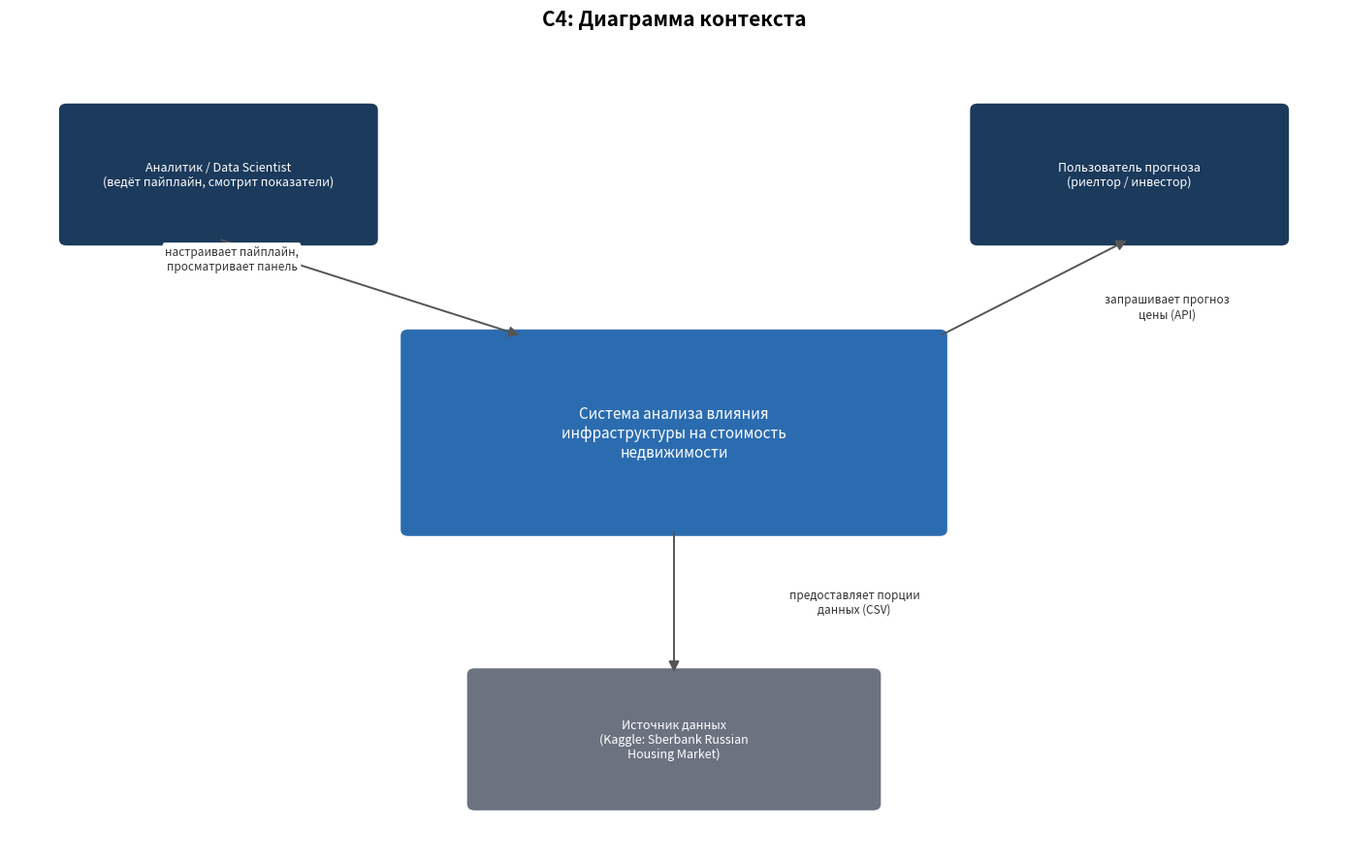

Generate this figure with matplotlib: (Note: this script raises an exception after producing the figure.)
import matplotlib
matplotlib.use('Agg')
import matplotlib.pyplot as plt
from matplotlib.patches import FancyBboxPatch, FancyArrowPatch
from matplotlib.lines import Line2D

fig, ax = plt.subplots(figsize=(14, 9))
ax.set_xlim(0, 14); ax.set_ylim(0, 10)
ax.axis('off')
ax.set_title('C4: Диаграмма контекста', fontsize=15, weight='bold', pad=15)

def box(x, y, w, h, text, color, text_color='white', fontsize=10):
    b = FancyBboxPatch((x, y), w, h, boxstyle="round,pad=0.08",
                        linewidth=0, facecolor=color)
    ax.add_patch(b)
    ax.text(x + w/2, y + h/2, text, ha='center', va='center',
             color=text_color, fontsize=fontsize, wrap=True)

def arrow(x1, y1, x2, y2, label, label_pos=0.5, offset=(0, 0.15)):
    a = FancyArrowPatch((x1, y1), (x2, y2), arrowstyle='-|>',
                          mutation_scale=16, color='#555555', linewidth=1.4)
    ax.add_patch(a)
    mx, my = x1 + (x2 - x1) * label_pos, y1 + (y2 - y1) * label_pos
    ax.text(mx + offset[0], my + offset[1], label, ha='center', va='center',
             fontsize=8.5, color='#333333',
             bbox=dict(boxstyle='round,pad=0.2', fc='white', ec='none'))

# актёры (person)
box(0.6, 7.6, 3.2, 1.6,
    'Аналитик / Data Scientist\n(ведёт пайплайн, смотрит показатели)',
    '#1b3a5c', fontsize=9)
box(10.2, 7.6, 3.2, 1.6,
    'Пользователь прогноза\n(риелтор / инвестор)',
    '#1b3a5c', fontsize=9)

# центральная система
box(4.2, 4.0, 5.6, 2.4,
    'Система анализа влияния\nинфраструктуры на стоимость\nнедвижимости',
    '#2b6cb0', fontsize=11)

# внешний источник данных
box(4.9, 0.6, 4.2, 1.6,
    'Источник данных\n(Kaggle: Sberbank Russian\nHousing Market)',
    '#6b7280', fontsize=9)

# связи
arrow(2.2, 7.6, 5.4, 6.4, 'настраивает пайплайн,\nпросматривает панель', 0.45, offset=(-1.3, 0.3))
arrow(9.8, 6.4, 11.8, 7.6, 'запрашивает прогноз\nцены (API)', 0.55, offset=(1.3, -0.3))
arrow(7.0, 4.0, 7.0, 2.2, 'предоставляет порции\nданных (CSV)', 0.5, offset=(1.9, 0))

plt.tight_layout()
plt.savefig('figures/c4_context.png', dpi=120, facecolor='white')
print("Сохранено: figures/c4_context.png")
